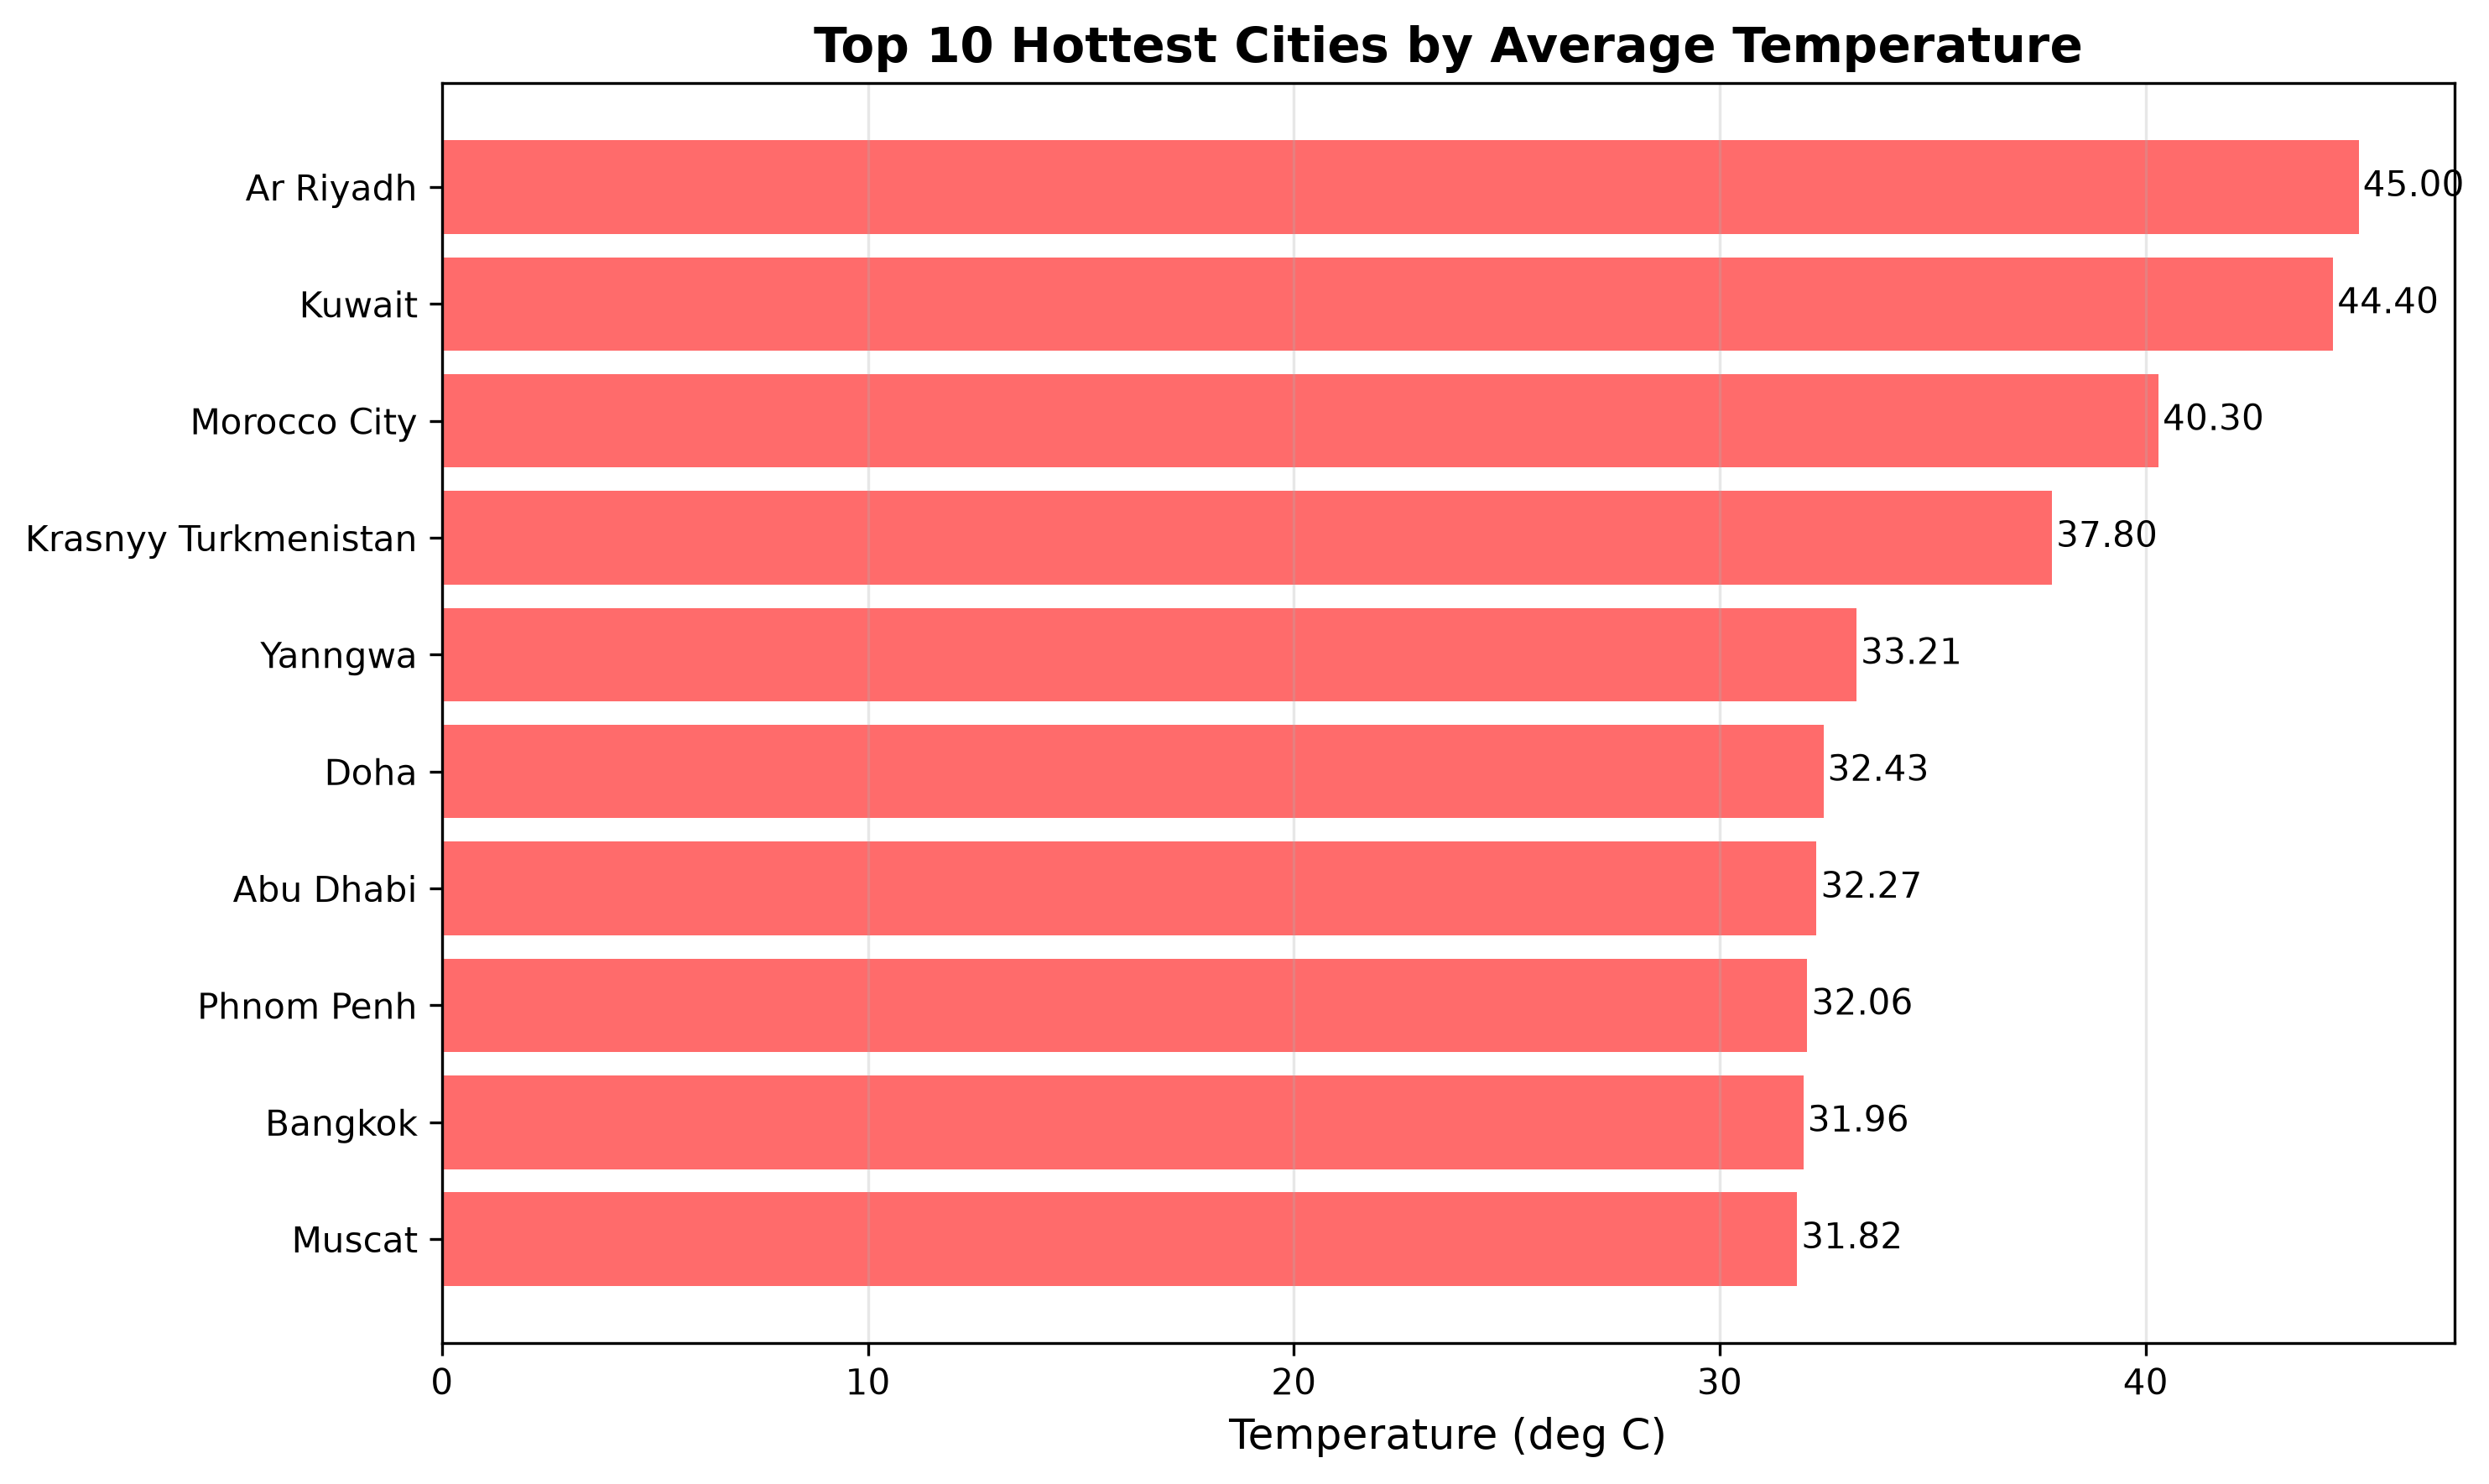

The table this chart was drawn from, first rows:
rank, city, temperature_celsius
1, Ar Riyadh, 45.0
2, Kuwait, 44.4
3, Morocco City, 40.3
4, Krasnyy Turkmenistan, 37.8
5, Yanngwa, 33.21
6, Doha, 32.43
7, Abu Dhabi, 32.27
8, Phnom Penh, 32.06
9, Bangkok, 31.96
10, Muscat, 31.82
